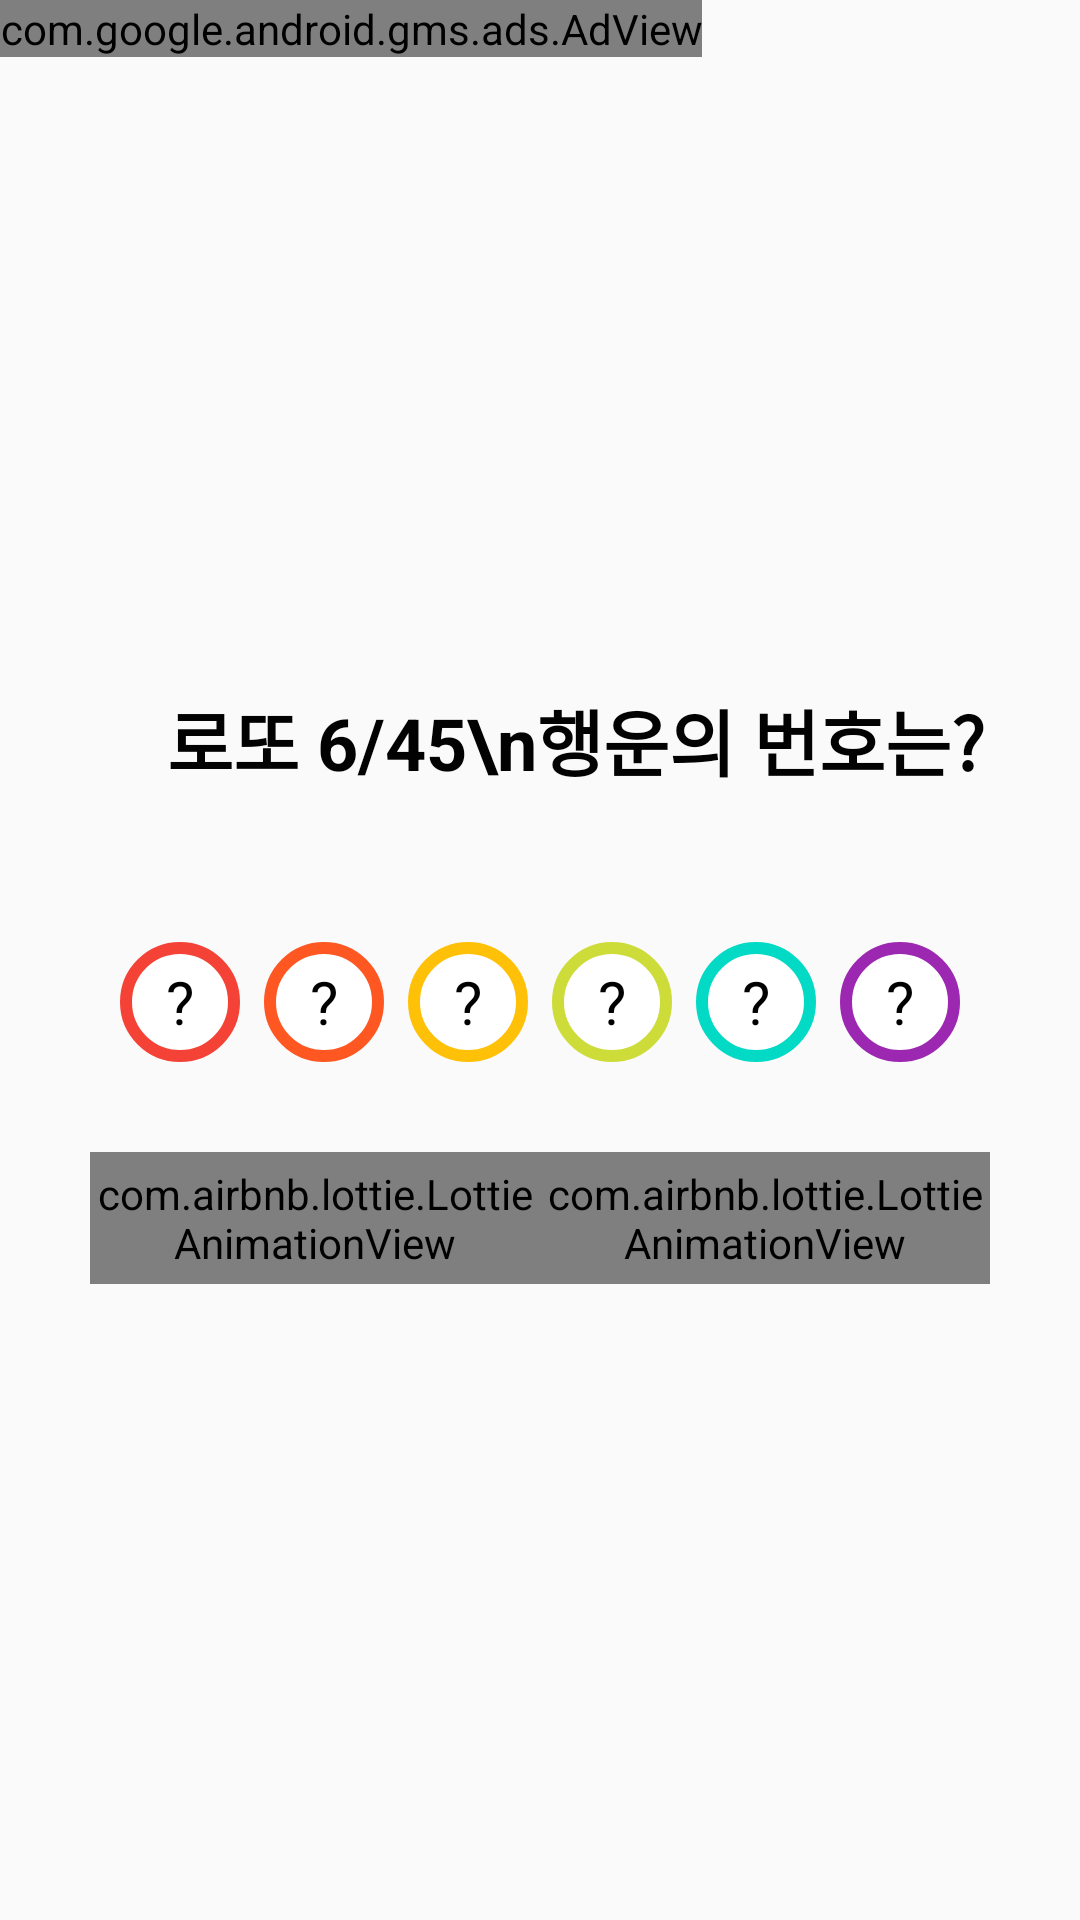

Layout XML and referenced resources for this Android screen:
<!-- AndroidManifest.xml: application theme AppTheme -->
<!-- res/layout/activity_lotto645.xml -->
<?xml version="1.0" encoding="utf-8"?>
<layout  xmlns:android="http://schemas.android.com/apk/res/android"
    xmlns:app="http://schemas.android.com/apk/res-auto"
    xmlns:tools="http://schemas.android.com/tools">

    <data>
        <variable
            name="viewModel"
            type="com.example.lotto3.MainViewModel" />
    </data>
<LinearLayout

    android:layout_width="match_parent"
    android:layout_height="match_parent"
    android:orientation="vertical"
    tools:context=".RandomNumber.Lotto645Activity">

    <com.google.android.gms.ads.AdView
        xmlns:ads="http://schemas.android.com/apk/res-auto"
        android:id="@+id/baner4"
        android:layout_width="wrap_content"
        android:layout_height="wrap_content"
        android:layout_centerHorizontal="true"
        android:layout_alignParentBottom="true"
        ads:adSize="SMART_BANNER"
        ads:adUnitId="ca-app-pub-8474199369670344/8650583815">
    </com.google.android.gms.ads.AdView>

    <ImageView
        android:id="@+id/imageView"
        android:layout_width="150dp"
        android:layout_height="150dp"
        android:layout_gravity="center"
        android:layout_marginTop="40dp"
        app:srcCompat="@drawable/lotto_1" />

    <TextView
        android:id="@+id/view3"
        android:layout_width="wrap_content"
        android:layout_height="wrap_content"
        android:layout_gravity="center"
        android:layout_margin="20dp"
        android:text="    로또 6/45\n행운의 번호는?"
        android:textColor="@color/black"
        android:textSize="24sp"
        android:textStyle="bold" />

    <LinearLayout
        android:id="@+id/linearLayout"
        android:layout_width="match_parent"
        android:layout_height="wrap_content"
        android:gravity="center"
        android:layout_margin="30dp"
        android:layout_gravity="center"
        android:orientation="horizontal">

        <TextView
            android:id="@+id/number1"
            android:layout_width="40dp"
            android:layout_height="40dp"
            android:layout_marginHorizontal="4dp"
            android:background="@drawable/lotto_ball"
            android:gravity="center"
            android:text="?"
            android:textSize="20sp"
            android:textColor="@android:color/black" />

        <TextView
            android:id="@+id/number2"
            android:layout_width="40dp"
            android:layout_height="40dp"
            android:layout_marginHorizontal="4dp"
            android:background="@drawable/lotto_ball2"
            android:gravity="center"
            android:text="?"
            android:textSize="20sp"
            android:textColor="@android:color/black" />

        <TextView
            android:id="@+id/number3"
            android:layout_width="40dp"
            android:layout_height="40dp"
            android:layout_marginHorizontal="4dp"
            android:background="@drawable/lotto_ball3"
            android:gravity="center"
            android:text="?"
            android:textSize="20sp"
            android:textColor="@android:color/black" />

        <TextView
            android:id="@+id/number4"
            android:layout_width="40dp"
            android:layout_height="40dp"
            android:layout_marginHorizontal="4dp"
            android:background="@drawable/lotto_ball4"
            android:gravity="center"
            android:text="?"
            android:textSize="20sp"
            android:textColor="@android:color/black" />

        <TextView
            android:id="@+id/number5"
            android:layout_width="40dp"
            android:layout_height="40dp"
            android:layout_marginHorizontal="4dp"
            android:background="@drawable/lotto_ball5"
            android:gravity="center"
            android:text="?"
            android:textSize="20sp"
            android:textColor="@android:color/black" />

        <TextView
            android:id="@+id/number6"
            android:layout_width="40dp"
            android:layout_height="40dp"
            android:layout_marginHorizontal="4dp"
            android:background="@drawable/lotto_ball6"
            android:gravity="center"
            android:text="?"
            android:textSize="20sp"
            android:textColor="@android:color/black" />


    </LinearLayout>


    <LinearLayout
        android:layout_width="wrap_content"
        android:layout_height="wrap_content"
        android:orientation="horizontal"
        android:layout_gravity="center_horizontal">

        <com.airbnb.lottie.LottieAnimationView
            android:id="@+id/Lotto645Button"
            android:layout_width="150dp"
            android:layout_height="44dp"
            app:lottie_autoPlay="false"
            app:lottie_loop="false"
            app:lottie_rawRes="@raw/sybmit_button" />
        <com.airbnb.lottie.LottieAnimationView
            android:id="@+id/Lotto645saveButton"
            android:layout_width="150dp"
            android:layout_height="44dp"
            app:lottie_autoPlay="false"
            app:lottie_loop="false"
            app:lottie_rawRes="@raw/save_button" />

    </LinearLayout>




</LinearLayout>
</layout>
<!-- resources referenced by this layout -->
<resources>
  <color name="black">#020202</color>
  <!-- drawable lotto_ball (drawable) -->
  <?xml version="1.0" encoding="utf-8"?>
  <selector xmlns:android="http://schemas.android.com/apk/res/android">
  <item>
      <shape android:shape="oval">
          <stroke android:width="4dp"
              android:color="@color/red_ballsolid"/>
  
          <solid android:color="@color/white"/>
      </shape>
  
  </item>
  
  
  </selector>
  <!-- drawable lotto_ball2 (drawable) -->
  <?xml version="1.0" encoding="utf-8"?>
  <selector xmlns:android="http://schemas.android.com/apk/res/android">
      <item>
          <shape android:shape="oval">
              <stroke android:width="4dp" android:color="@color/orange_ballstrok"/>
              <solid android:color="@color/white"/>
  
          </shape>
  
      </item>
  
  
  </selector>
  <!-- drawable lotto_ball3 (drawable) -->
  <?xml version="1.0" encoding="utf-8"?>
  <selector xmlns:android="http://schemas.android.com/apk/res/android">
      <item>
          <shape android:shape="oval">
              <stroke android:width="4dp" android:color="@color/yellow_ballstrok"/>
              <solid android:color="@color/white"/>
  
          </shape>
  
      </item>
  
  
  </selector>
  <!-- drawable lotto_ball4 (drawable) -->
  <?xml version="1.0" encoding="utf-8"?>
  <selector xmlns:android="http://schemas.android.com/apk/res/android">
      <item>
          <shape android:shape="oval">
              <stroke android:width="4dp" android:color="@color/green_ballsolid"/>
              <solid android:color="@color/white"/>
  
          </shape>
  
      </item>
  
  
  </selector>
  <!-- drawable lotto_ball5 (drawable) -->
  <?xml version="1.0" encoding="utf-8"?>
  <selector xmlns:android="http://schemas.android.com/apk/res/android">
      <item>
          <shape android:shape="oval">
              <stroke android:width="4dp" android:color="@color/colorAccent"/>
              <solid android:color="@color/white"/>
  
          </shape>
  
      </item>
  
  
  </selector>
  <!-- drawable lotto_ball6 (drawable) -->
  <?xml version="1.0" encoding="utf-8"?>
  <selector xmlns:android="http://schemas.android.com/apk/res/android">
      <item>
          <shape android:shape="oval">
              <stroke android:width="4dp" android:color="@color/purple_ballsolid"/>
              <solid android:color="@color/white"/>
  
          </shape>
  
      </item>
  
  
  </selector>
  <style name="AppTheme" parent="Theme.AppCompat.Light.DarkActionBar">
          
          <item name="colorPrimary">#9E000000</item>
          <item name="colorPrimaryDark">#9F000000</item>
          <item name="colorAccent">@color/colorAccent</item>
  
          // 노액션바
  
  
      </style>
  <color name="red_ballsolid">#F44336</color>
  <color name="white">#FFFFFF</color>
  <color name="orange_ballstrok">#FF5722</color>
  <color name="yellow_ballstrok">#FFC107</color>
  <color name="green_ballsolid">#CDDC39</color>
  <color name="colorAccent">#03DAC5</color>
  <color name="purple_ballsolid">#9C27B0</color>
</resources>
